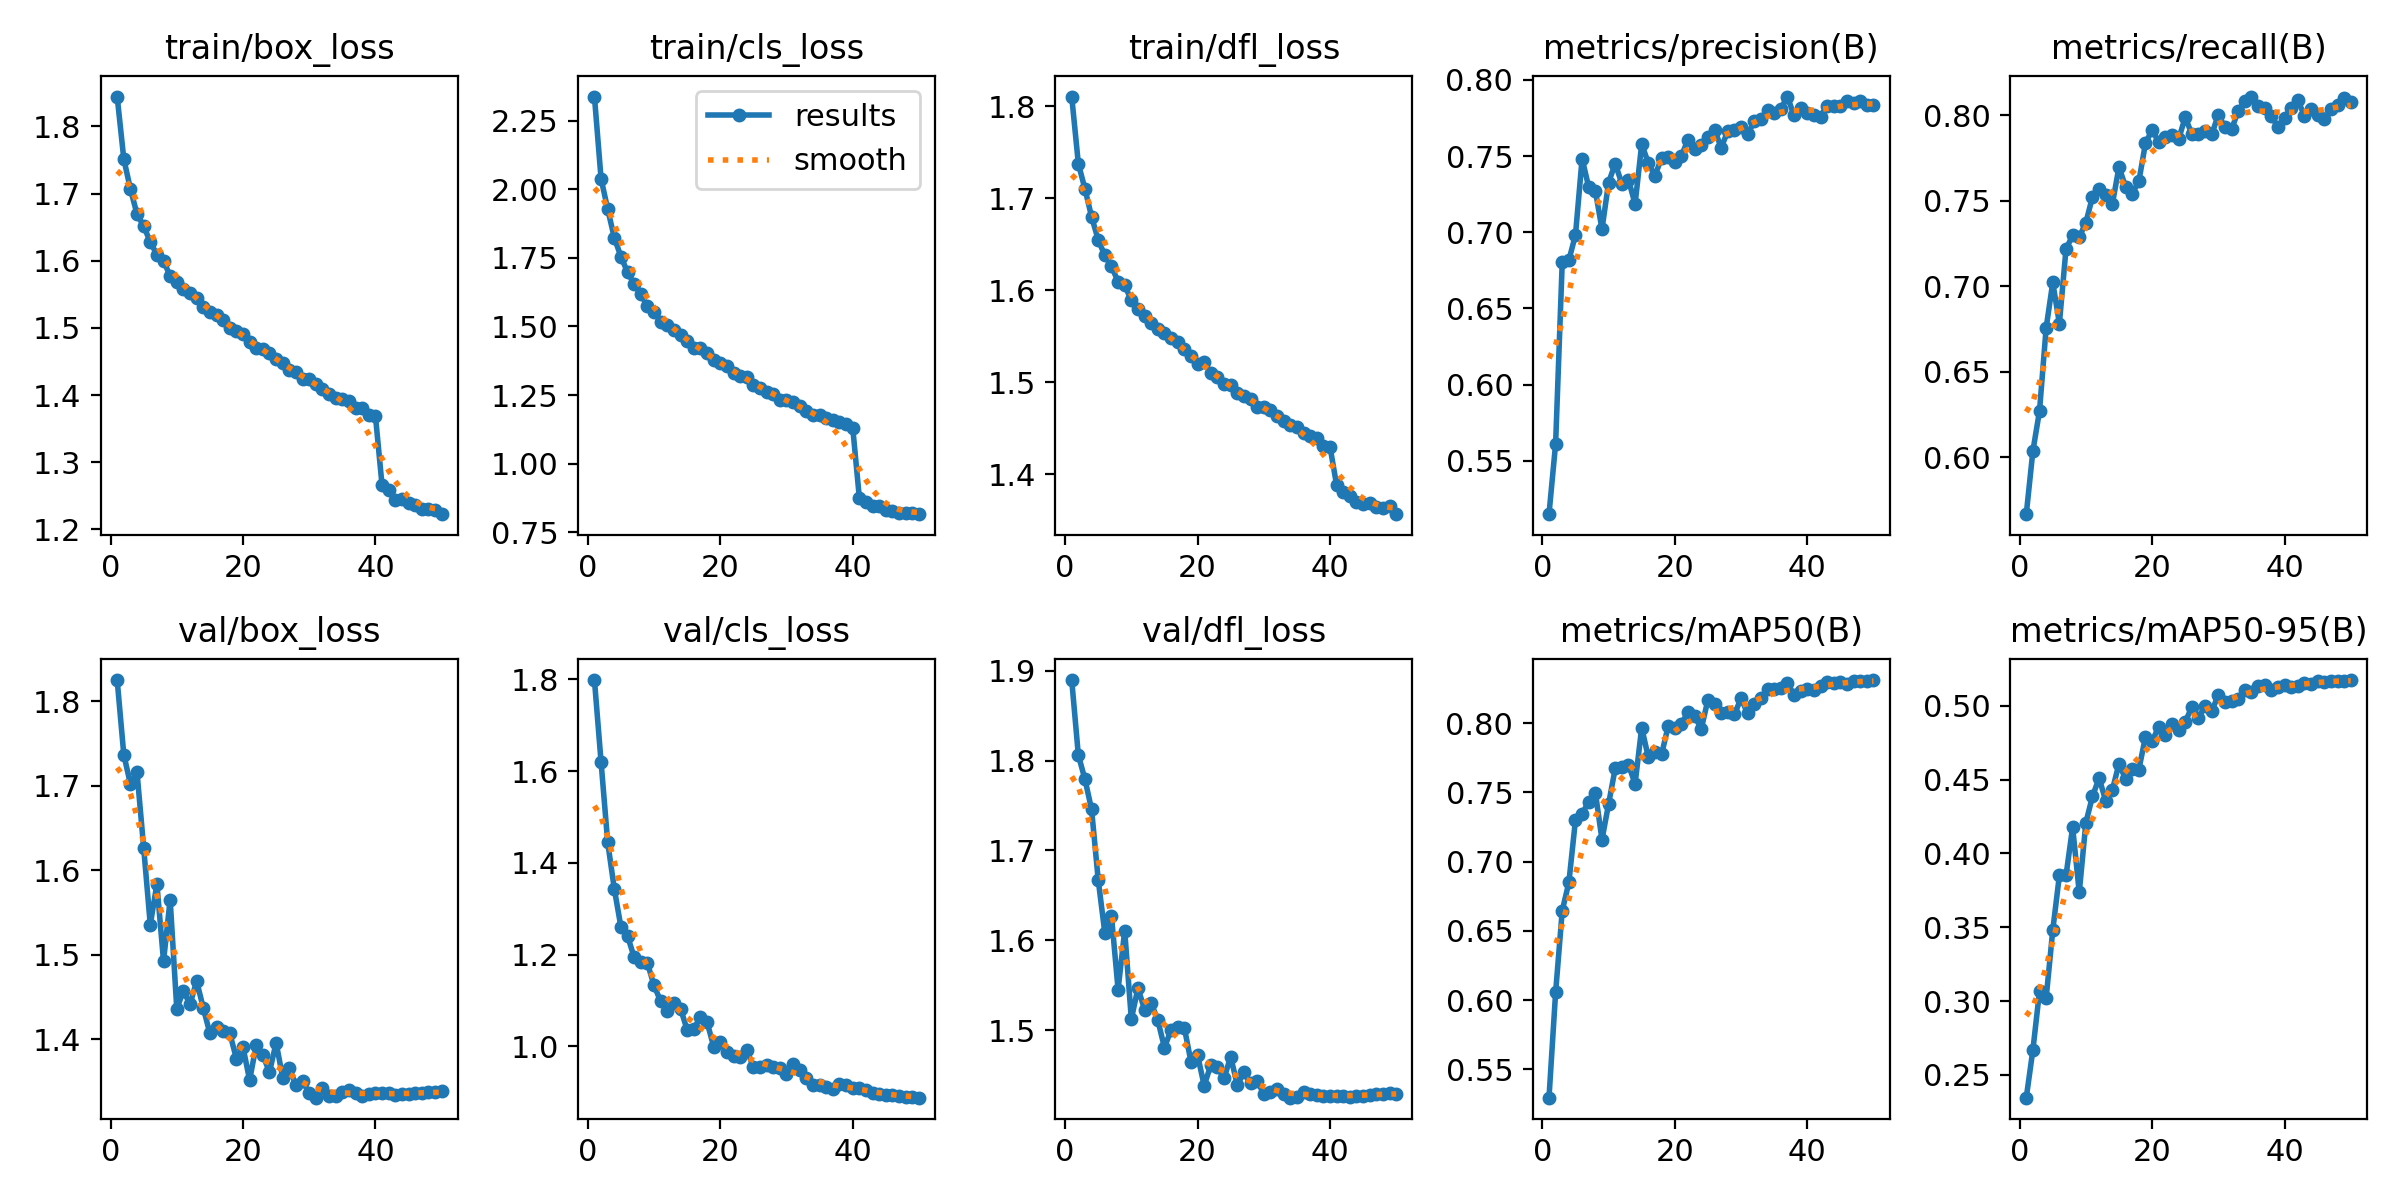

The table this chart was drawn from, first rows:
epoch, time, train/box_loss, train/cls_loss, train/dfl_loss, metrics/precision(B), metrics/recall(B), metrics/mAP50(B), metrics/mAP50-95(B), val/box_loss, val/cls_loss, val/dfl_loss, lr/pg0, lr/pg1, lr/pg2
1, 467.8, 1.845, 2.337, 1.811, 0.5149, 0.5668, 0.5294, 0.2345, 1.825, 1.798, 1.89, 0.06701, 0.0003332, 0.0003332
2, 873, 1.752, 2.038, 1.738, 0.5611, 0.6038, 0.6055, 0.2669, 1.737, 1.62, 1.806, 0.03401, 0.0006659, 0.0006659
3, 1314, 1.707, 1.928, 1.71, 0.6804, 0.6272, 0.6645, 0.3066, 1.702, 1.445, 1.779, 0.001008, 0.000996, 0.000996
4, 1702, 1.669, 1.823, 1.68, 0.6816, 0.6757, 0.685, 0.302, 1.716, 1.343, 1.746, 0.0009912, 0.0009912, 0.0009912
5, 2113, 1.652, 1.754, 1.655, 0.6983, 0.7023, 0.7302, 0.3479, 1.627, 1.26, 1.667, 0.0009844, 0.0009844, 0.0009844
6, 2501, 1.628, 1.697, 1.638, 0.7484, 0.6783, 0.7348, 0.385, 1.535, 1.24, 1.608, 0.0009758, 0.0009758, 0.0009758
7, 2879, 1.609, 1.654, 1.626, 0.7295, 0.7218, 0.7431, 0.385, 1.584, 1.194, 1.627, 0.0009652, 0.0009652, 0.0009652
8, 3270, 1.6, 1.618, 1.609, 0.7273, 0.7298, 0.75, 0.4177, 1.492, 1.183, 1.545, 0.0009529, 0.0009529, 0.0009529
9, 3702, 1.577, 1.574, 1.605, 0.7019, 0.7288, 0.7159, 0.3735, 1.565, 1.181, 1.611, 0.0009388, 0.0009388, 0.0009388
10, 4099, 1.569, 1.553, 1.589, 0.7326, 0.7374, 0.7417, 0.4209, 1.436, 1.133, 1.512, 0.0009229, 0.0009229, 0.0009229
11, 4459, 1.557, 1.518, 1.58, 0.745, 0.7524, 0.7674, 0.4386, 1.457, 1.098, 1.547, 0.0009055, 0.0009055, 0.0009055
12, 4823, 1.552, 1.505, 1.572, 0.7319, 0.757, 0.7687, 0.451, 1.441, 1.077, 1.523, 0.0008864, 0.0008864, 0.0008864
13, 5193, 1.544, 1.488, 1.565, 0.7345, 0.7534, 0.77, 0.4354, 1.469, 1.094, 1.53, 0.0008658, 0.0008658, 0.0008658
14, 5596, 1.531, 1.469, 1.558, 0.7185, 0.7482, 0.7562, 0.4429, 1.437, 1.082, 1.511, 0.0008439, 0.0008439, 0.0008439
15, 5990, 1.524, 1.447, 1.554, 0.7578, 0.7698, 0.7968, 0.4607, 1.407, 1.036, 1.481, 0.0008205, 0.0008205, 0.0008205
16, 6384, 1.519, 1.422, 1.548, 0.7454, 0.7582, 0.7753, 0.4502, 1.415, 1.038, 1.5, 0.000796, 0.000796, 0.000796
17, 6760, 1.512, 1.422, 1.543, 0.737, 0.7543, 0.7793, 0.4572, 1.41, 1.063, 1.504, 0.0007702, 0.0007702, 0.0007702
18, 7264, 1.5, 1.403, 1.536, 0.7489, 0.7615, 0.7775, 0.4567, 1.407, 1.053, 1.503, 0.0007435, 0.0007435, 0.0007435
19, 7780, 1.496, 1.376, 1.528, 0.7493, 0.7837, 0.7979, 0.479, 1.377, 0.9993, 1.465, 0.0007158, 0.0007158, 0.0007158
20, 8272, 1.491, 1.367, 1.52, 0.7459, 0.7915, 0.7966, 0.4758, 1.39, 1.008, 1.472, 0.0006872, 0.0006872, 0.0006872
21, 8670, 1.48, 1.356, 1.522, 0.7502, 0.7844, 0.7997, 0.4857, 1.351, 0.988, 1.438, 0.000658, 0.000658, 0.000658
22, 9018, 1.47, 1.331, 1.51, 0.7608, 0.7871, 0.8079, 0.4799, 1.393, 0.9798, 1.461, 0.0006281, 0.0006281, 0.0006281
23, 9361, 1.468, 1.321, 1.505, 0.7546, 0.7888, 0.805, 0.4875, 1.381, 0.9766, 1.459, 0.0005978, 0.0005978, 0.0005978
24, 9704, 1.462, 1.315, 1.498, 0.757, 0.786, 0.796, 0.4836, 1.361, 0.9927, 1.446, 0.000567, 0.000567, 0.000567
25, 10049, 1.453, 1.288, 1.497, 0.7625, 0.7989, 0.817, 0.489, 1.396, 0.9542, 1.471, 0.0005361, 0.0005361, 0.0005361
26, 10390, 1.448, 1.276, 1.488, 0.7672, 0.7891, 0.8138, 0.499, 1.354, 0.9538, 1.439, 0.000505, 0.000505, 0.000505
27, 10728, 1.437, 1.261, 1.485, 0.7556, 0.7893, 0.8071, 0.4917, 1.366, 0.9597, 1.453, 0.0004739, 0.0004739, 0.0004739
28, 11068, 1.434, 1.253, 1.482, 0.7662, 0.791, 0.808, 0.5001, 1.345, 0.9554, 1.441, 0.000443, 0.000443, 0.000443
29, 11407, 1.424, 1.232, 1.473, 0.7671, 0.7889, 0.8066, 0.4961, 1.35, 0.9536, 1.444, 0.0004122, 0.0004122, 0.0004122
30, 11746, 1.424, 1.231, 1.473, 0.7691, 0.8003, 0.8179, 0.5073, 1.336, 0.9398, 1.429, 0.0003819, 0.0003819, 0.0003819
31, 12084, 1.417, 1.226, 1.47, 0.7643, 0.7931, 0.8071, 0.5026, 1.331, 0.9608, 1.432, 0.000352, 0.000352, 0.000352
32, 12426, 1.409, 1.211, 1.464, 0.7728, 0.7918, 0.8139, 0.5031, 1.342, 0.9485, 1.434, 0.0003228, 0.0003228, 0.0003228
33, 12766, 1.402, 1.191, 1.458, 0.7745, 0.8026, 0.8184, 0.5048, 1.333, 0.9306, 1.429, 0.0002942, 0.0002942, 0.0002942
34, 13114, 1.396, 1.176, 1.454, 0.7803, 0.8083, 0.8246, 0.5108, 1.333, 0.916, 1.425, 0.0002665, 0.0002665, 0.0002665
35, 13454, 1.394, 1.176, 1.451, 0.7782, 0.811, 0.8248, 0.5094, 1.337, 0.9154, 1.426, 0.0002398, 0.0002398, 0.0002398
36, 13794, 1.392, 1.165, 1.445, 0.7809, 0.8053, 0.8252, 0.5133, 1.34, 0.9113, 1.432, 0.000214, 0.000214, 0.000214
37, 14134, 1.38, 1.16, 1.442, 0.7891, 0.8042, 0.8288, 0.5142, 1.337, 0.9077, 1.43, 0.0001895, 0.0001895, 0.0001895
38, 14474, 1.38, 1.153, 1.439, 0.7766, 0.7996, 0.8207, 0.5103, 1.332, 0.9171, 1.428, 0.0001661, 0.0001661, 0.0001661
39, 14814, 1.371, 1.145, 1.431, 0.7813, 0.7934, 0.8234, 0.5128, 1.335, 0.9164, 1.427, 0.0001442, 0.0001442, 0.0001442
40, 15154, 1.369, 1.131, 1.43, 0.7781, 0.7987, 0.8248, 0.5142, 1.336, 0.9096, 1.427, 0.0001236, 0.0001236, 0.0001236
41, 15490, 1.265, 0.8757, 1.388, 0.7766, 0.8043, 0.8241, 0.5127, 1.337, 0.9085, 1.427, 0.0001045, 0.0001045, 0.0001045
42, 15839, 1.259, 0.8598, 1.381, 0.776, 0.8089, 0.8266, 0.5134, 1.336, 0.9046, 1.427, 8.70577e-05, 8.70577e-05, 8.70577e-05
43, 16176, 1.243, 0.8455, 1.376, 0.783, 0.7999, 0.8295, 0.5155, 1.334, 0.8983, 1.426, 7.12282e-05, 7.12282e-05, 7.12282e-05
44, 16510, 1.246, 0.8457, 1.369, 0.7832, 0.8035, 0.8293, 0.5149, 1.334, 0.8968, 1.427, 5.71106e-05, 5.71106e-05, 5.71106e-05
45, 16842, 1.24, 0.8323, 1.368, 0.7826, 0.8, 0.8298, 0.5166, 1.335, 0.8944, 1.427, 4.47606e-05, 4.47606e-05, 4.47606e-05
46, 17175, 1.236, 0.8283, 1.368, 0.7859, 0.7977, 0.8287, 0.5163, 1.336, 0.894, 1.429, 3.4227e-05, 3.4227e-05, 3.4227e-05
47, 17507, 1.23, 0.8215, 1.364, 0.7847, 0.8036, 0.8302, 0.5167, 1.336, 0.8913, 1.429, 2.55513e-05, 2.55513e-05, 2.55513e-05
48, 17842, 1.231, 0.8217, 1.363, 0.7859, 0.8063, 0.8305, 0.517, 1.337, 0.8891, 1.43, 1.87678e-05, 1.87678e-05, 1.87678e-05
49, 18173, 1.228, 0.8196, 1.366, 0.7834, 0.8099, 0.8308, 0.5169, 1.338, 0.8884, 1.43, 1.39032e-05, 1.39032e-05, 1.39032e-05
50, 18506, 1.223, 0.816, 1.357, 0.7837, 0.8077, 0.8312, 0.5174, 1.338, 0.8879, 1.43, 1.09768e-05, 1.09768e-05, 1.09768e-05
